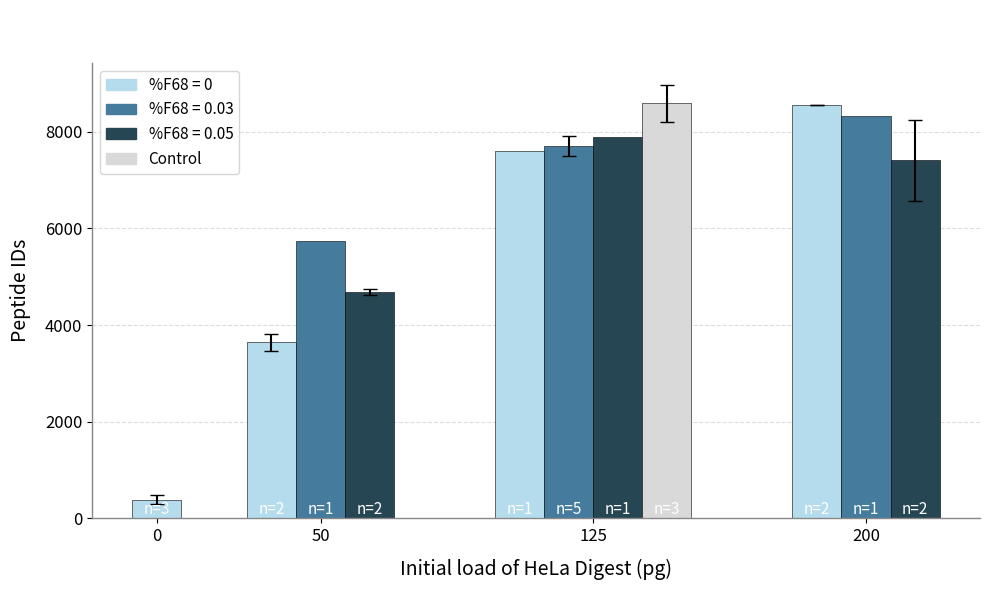

Source code (Python):
import matplotlib.pyplot as plt
import numpy as np
import pandas as pd
from scipy.stats import sem
from matplotlib.patches import Rectangle

# === Peptide Data ===
data = pd.DataFrame({
    "Sample": [
        "B6", "B7", "B8", "A8", "B2", "A2", "A12", "B5",
        "A7", "A3", "A9", "A11", "B3", "B4", "A5",
        "A6", "A1", "A10", "A4", "B1"
    ],
    "%F68": ["0", "0", "0", "0", "0", "0.03", "0.05", "0.05",
             "0", "0.03", "0.03", "0.03", "0.03", "0.03", "0.05",
             "0", "0", "0.03", "0.05", "0.05"],
    "HeLa (pg)": [0, 0, 0, 50, 50, 50, 50, 50,
                  125, 125, 125, 125, 125, 125, 125,
                  200, 200, 200, 200, 200],
    "Peptides": [505, 445, 204, 3812, 3465, 5732, 4615, 4746,
                 7604, 8396, 7861, 7308, 7765, 7197, 7885,
                 8558, 8554, 8317, 8253, 6564]
})

# === Evotest-Control Data ===
Control = pd.DataFrame({
    "HeLa (pg)": [125, 125, 125],
    "%F68": ["Control"] * 3,
    "Peptides": [8958, 8994, 7827]
})

# Combine and summarize
full_data = pd.concat([data[["HeLa (pg)", "%F68", "Peptides"]], Control])
summary = full_data.groupby(["HeLa (pg)", "%F68"]).agg(
    Avg=("Peptides", "mean"),
    SEM=("Peptides", sem),
    Replicates=("Peptides", "count")
).reset_index()

# === Plot Config ===
hela_levels = sorted(summary["HeLa (pg)"].unique())
f68_order = ["0", "0.03", "0.05", "Control"]
bar_width = 0.18
x_positions = [0, 0.6, 1.6, 2.6]  # Custom x positions


# 🎨 Final refined blue-green palette
base_colors = {
    "0": "#b4dcec",        # Soft Sky
    "0.03": "#457b9d",     # Ocean Blue
    "0.05": "#264653",     # Deep Navy Ocean
    "Control": "#d9d9d9"   # Pale Gray
}



# === Plotting ===
fig, ax = plt.subplots(figsize=(10, 6))

for i, hela in enumerate(hela_levels):
    subset = summary[summary["HeLa (pg)"] == hela]
    present_f68 = [f for f in f68_order if f in subset["%F68"].values]
    n = len(present_f68)
    offsets = np.linspace(-bar_width * (n - 1) / 2, bar_width * (n - 1) / 2, n)

    for offset, f68 in zip(offsets, present_f68):
        row = subset[subset["%F68"] == f68].iloc[0]
        xpos = x_positions[i] + offset
        color = base_colors[f68]
        ax.bar(xpos, row.Avg, width=bar_width, yerr=row.SEM, capsize=5,
               color=color, edgecolor='black', linewidth=0.4)
        ax.text(xpos, 5, f"n={int(row.Replicates)}", ha='center', va='bottom',
                color='white', fontsize=11)

# === Axes and Labels ===
ax.set_xticks(x_positions)
ax.set_xticklabels(hela_levels, fontsize=14)                # Tick label font size
ax.set_xlabel("Initial load of HeLa Digest (pg)", fontsize=14, labelpad=10)        # X-axis label + font size
ax.set_ylabel("Peptide IDs", fontsize=14, labelpad=10)   # Y-axis label + font size
ax.set_title("\n", fontsize=16)     # Title font size
ax.tick_params(axis='both', which='major', labelsize=12)    # General tick font size



# === Legend ===
legend_handles = [
    Rectangle((0, 0), 1, 1, color=base_colors[f], label=f"%F68 = {f}")
    for f in ["0", "0.03", "0.05"]
]
legend_handles.append(Rectangle((0, 0), 1, 1, color=base_colors["Control"], label="Control"))
ax.legend(handles=legend_handles, title="%F68", loc="upper left")

# Optional: legend font size
ax.legend(handles=legend_handles, title="", loc="upper left", fontsize=11, title_fontsize=12)

# === Grid & Style ===
ax.grid(axis='y', color="#dddddd", linestyle="--")
ax.set_axisbelow(True)
for spine in ["top", "right"]:
    ax.spines[spine].set_visible(False)
for spine in ["left", "bottom"]:
    ax.spines[spine].set_color("#888888")
    ax.spines[spine].set_linewidth(1)

plt.tight_layout()
plt.show()
